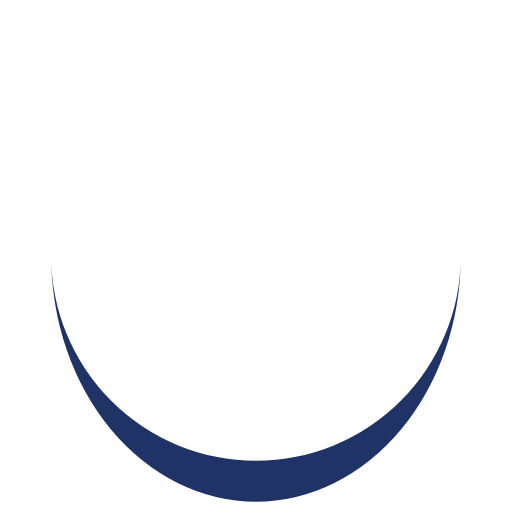
t = 0.00 s
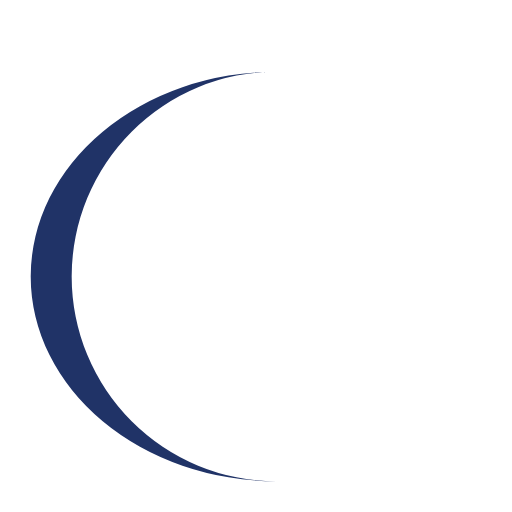
t = 0.08 s
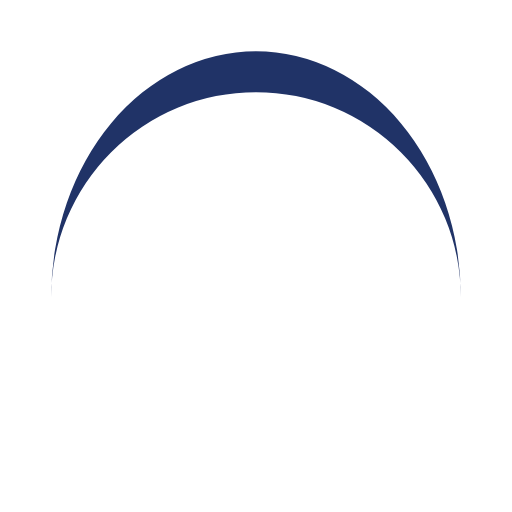
t = 0.15 s
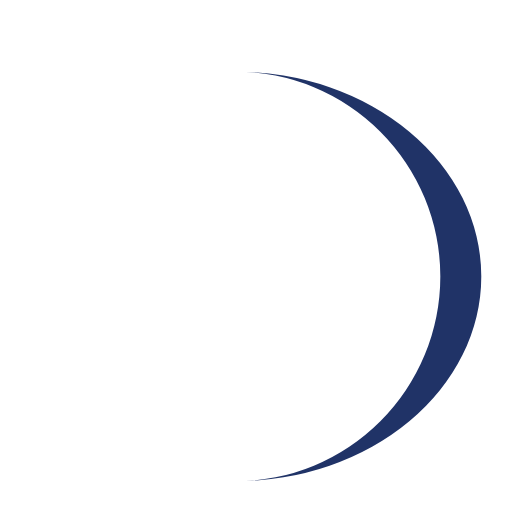
t = 0.23 s

The animated SVG that drew these frames (rendered in a browser with its animation timeline set to each time). Animation: 1 SMIL element (animateTransform=1); one cycle of 0.30 s, repeats indefinitely.

<svg width="30px"  height="30px"  xmlns="http://www.w3.org/2000/svg" viewBox="0 0 100 100" preserveAspectRatio="xMidYMid" class="lds-eclipse" style="background: none;"><path ng-attr-d="{{config.pathCmd}}" ng-attr-fill="{{config.color}}" stroke="none" d="M10 50A40 40 0 0 0 90 50A40 48 0 0 1 10 50" fill="#203367" transform="rotate(339.425 50 54)"><animateTransform attributeName="transform" type="rotate" calcMode="linear" values="0 50 54;360 50 54" keyTimes="0;1" dur="0.3s" begin="0s" repeatCount="indefinite"></animateTransform></path></svg>